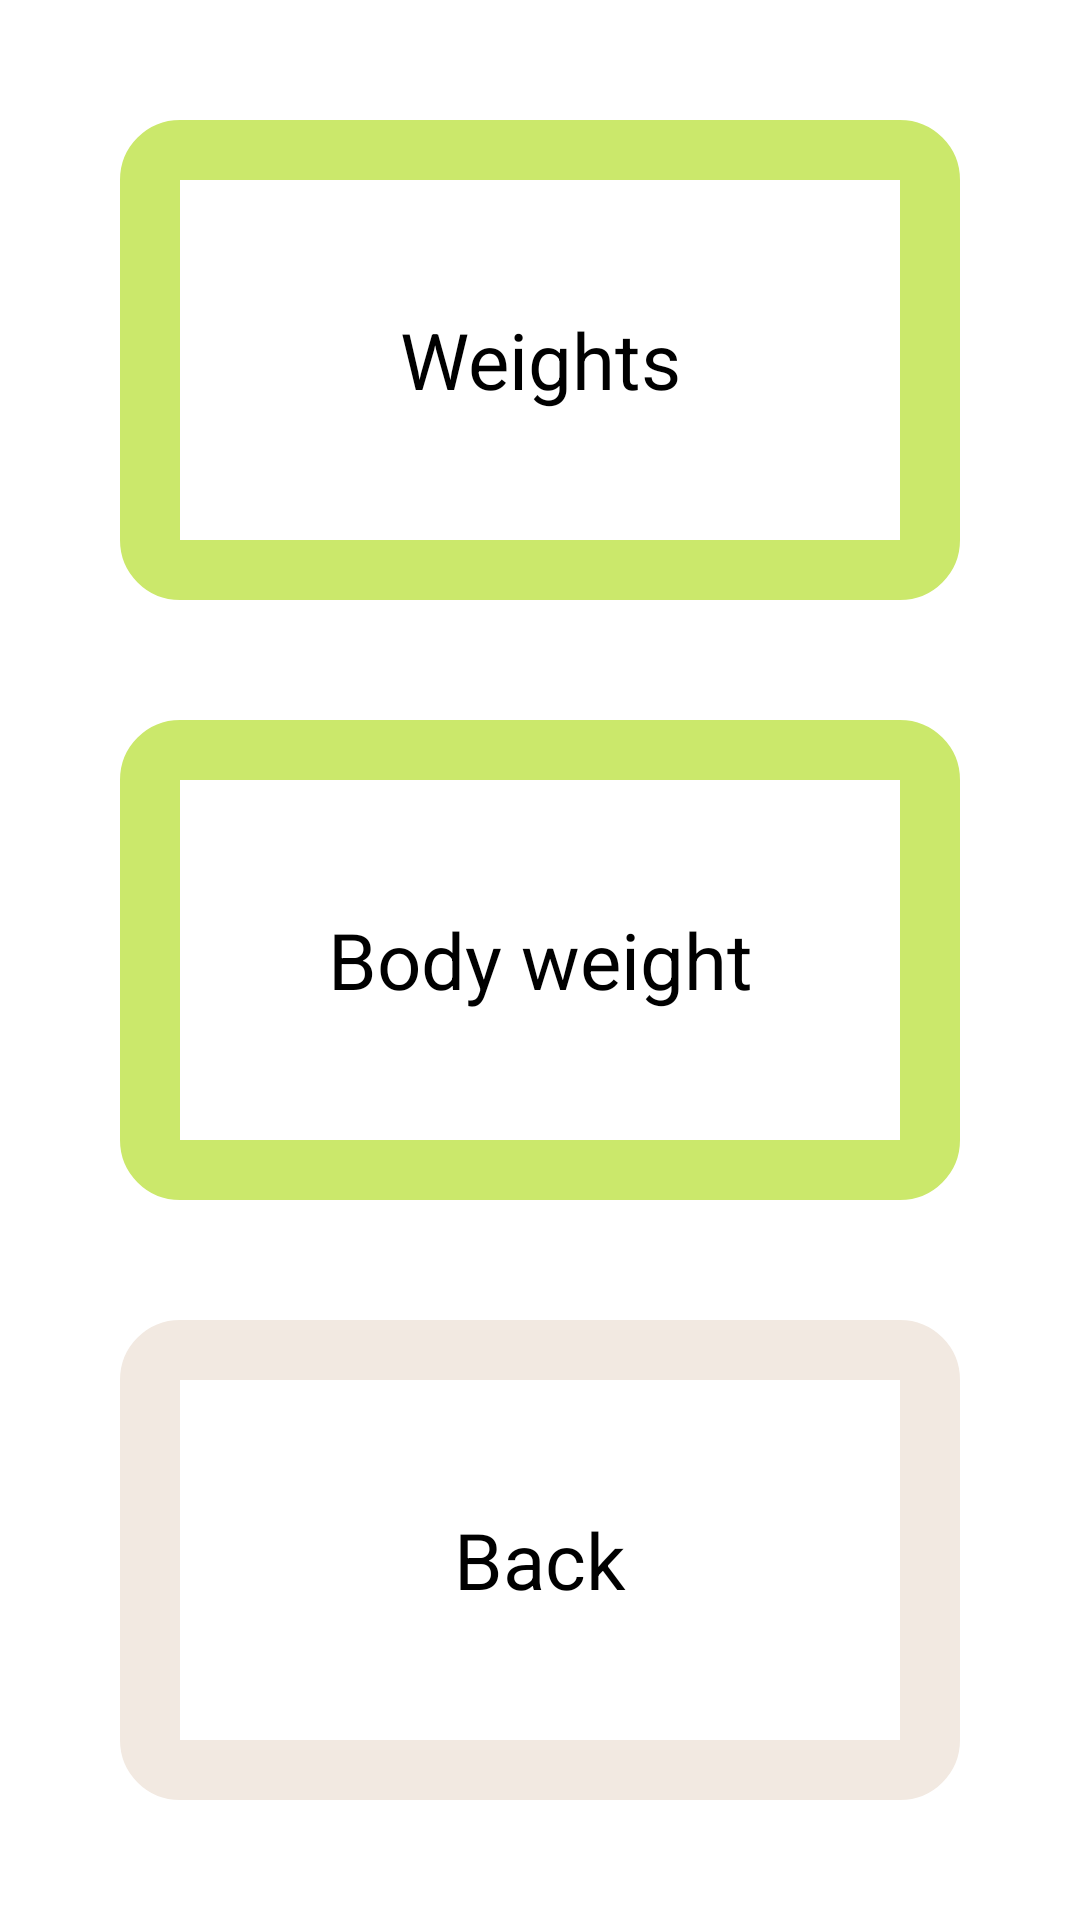

Here is an Android app screen rendered from its layout file. Give the layout XML and the strings, colors and styles it references.
<!-- AndroidManifest.xml: application theme AppTheme -->
<!-- res/layout/entry_second_choice_strength.xml -->
<?xml version="1.0" encoding="utf-8"?>
<FrameLayout xmlns:android="http://schemas.android.com/apk/res/android"
    android:orientation="vertical" android:layout_width="match_parent"
    android:layout_height="match_parent">

    <LinearLayout
        android:layout_width="match_parent"
        android:layout_height="match_parent"
        android:layout_gravity="center_vertical"
        android:layout_margin="@dimen/category_btn_margin_size"
        android:orientation="vertical">
        <Button
            android:id="@+id/entry_wgt"
            android:layout_height="0dp"
            android:layout_weight="1"
            android:layout_width="fill_parent"
            android:layout_margin="@dimen/category_btn_margin_size"
            android:background="@drawable/btn_green_border"
            android:textSize="@dimen/category_btn_font_size"
            android:text="Weights"
            android:onClick="getWeightStrengthView"/>
        <Button
            android:id="@+id/entry_body_wgt"
            android:layout_height="0dp"
            android:layout_weight="1"
            android:layout_width="fill_parent"
            android:layout_margin="@dimen/category_btn_margin_size"
            android:textSize="@dimen/category_btn_font_size"
            android:background="@drawable/btn_green_border"
            android:text="Body weight"
            android:onClick="getBodyStrengthView"/>
        <Button
            android:layout_height="0dp"
            android:layout_weight="1"
            android:layout_width="fill_parent"
            android:layout_margin="@dimen/category_btn_margin_size"
            android:textSize="@dimen/category_btn_font_size"
            android:background="@drawable/btn_cream_border"
            android:text="Back"
            android:onClick="getInitialChoiceView"/>
    </LinearLayout>
</FrameLayout>
<!-- resources referenced by this layout -->
<resources>
  <dimen name="category_btn_font_size">26sp</dimen>
  <dimen name="category_btn_margin_size">20dp</dimen>
  <!-- drawable btn_cream_border (drawable-hdpi) -->
  <?xml version="1.0" encoding="utf-8"?>
  <shape xmlns:android="http://schemas.android.com/apk/res/android"
      android:shape="rectangle">
      <corners android:radius="@dimen/category_btn_corner_radius" />
      <stroke android:width="@dimen/category_btn_border_size" android:color="#F2E9E1" />
  
  </shape>
  <!-- drawable btn_green_border (drawable-hdpi) -->
  <?xml version="1.0" encoding="utf-8"?>
  <shape xmlns:android="http://schemas.android.com/apk/res/android"
      android:shape="rectangle">
      <corners android:radius="@dimen/category_btn_corner_radius" />
      <stroke android:width="@dimen/category_btn_border_size" android:color="#CBE86B" />
  
  </shape>
  <style name="AppTheme" parent="android:Theme.Holo.Light.DarkActionBar">
              <item name="android:homeAsUpIndicator">@drawable/ic_action_back</item>
      </style>
  <dimen name="category_btn_corner_radius">10dp</dimen>
  <dimen name="category_btn_border_size">20dp</dimen>
</resources>
